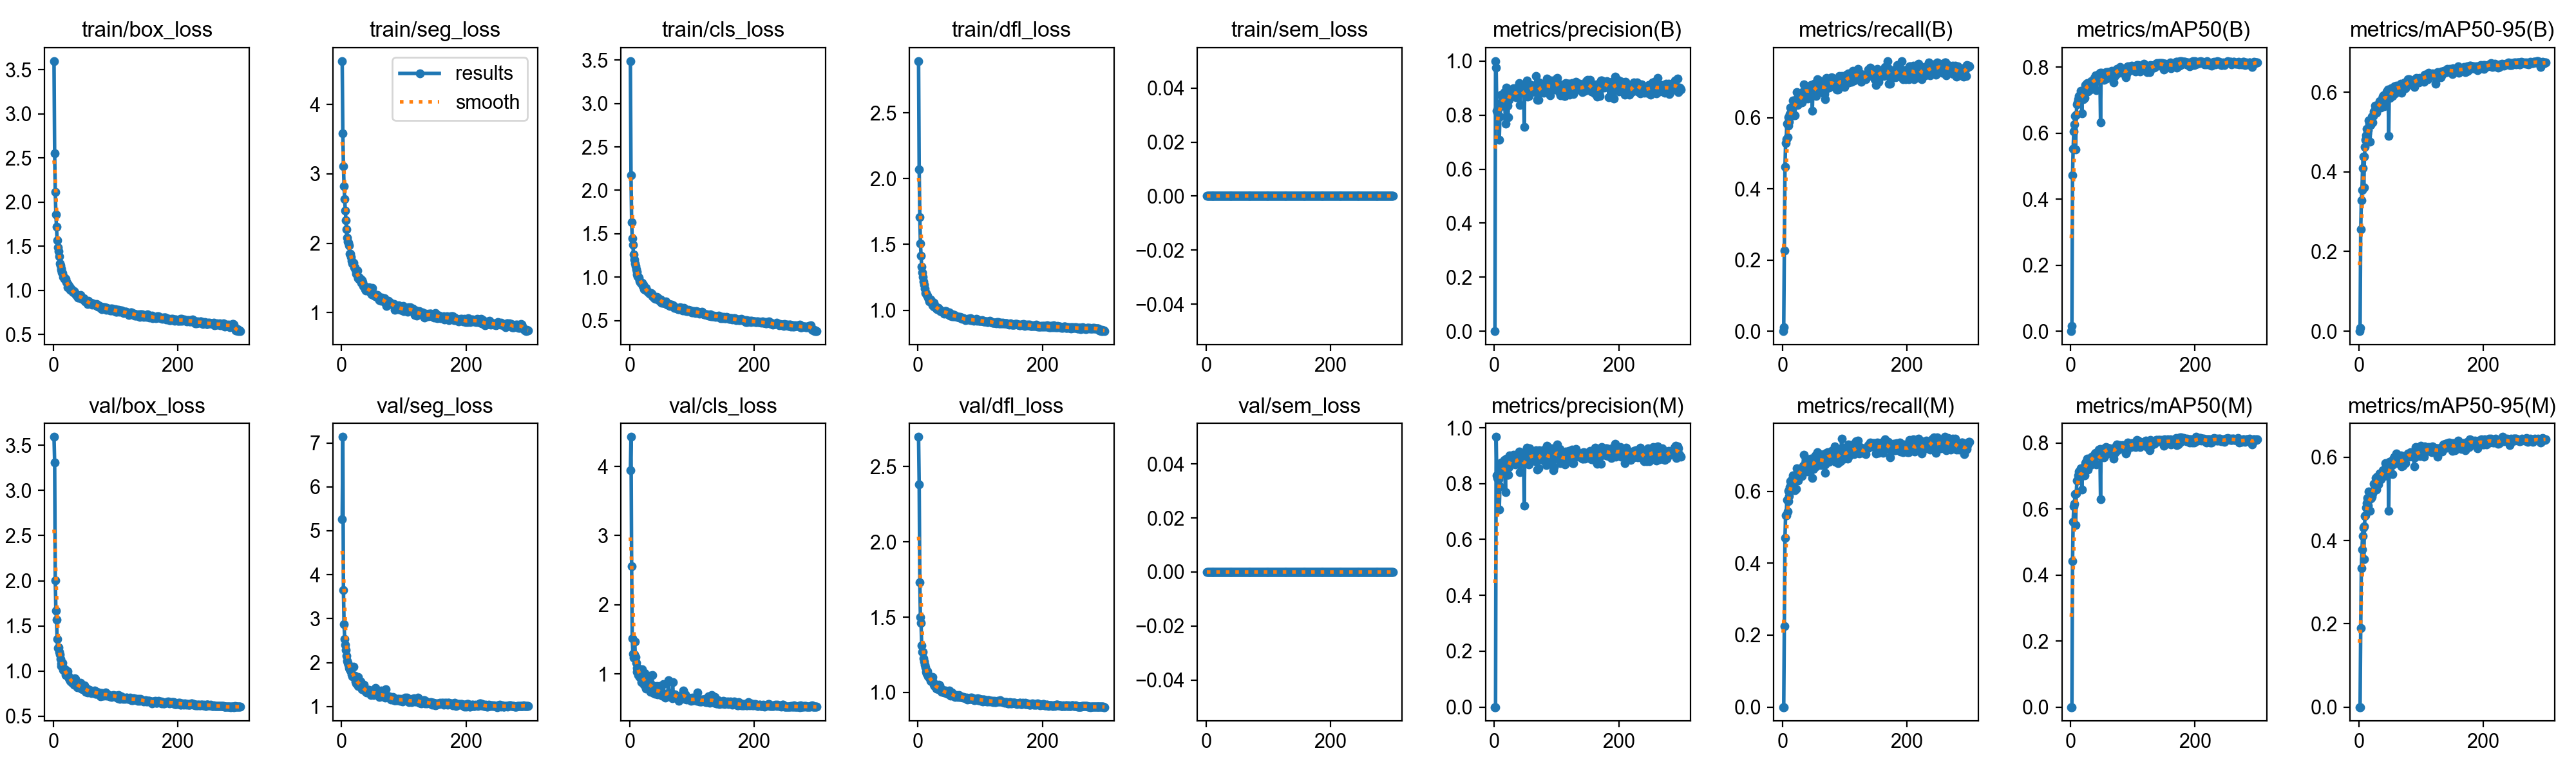

The file beside this chart, header and first rows:
epoch, time, train/box_loss, train/seg_loss, train/cls_loss, train/dfl_loss, train/sem_loss, metrics/precision(B), metrics/recall(B), metrics/mAP50(B), metrics/mAP50-95(B), metrics/precision(M), metrics/recall(M), metrics/mAP50(M), metrics/mAP50-95(M), val/box_loss, val/seg_loss, val/cls_loss, val/dfl_loss, val/sem_loss, lr/pg0, lr/pg1, lr/pg2
1, 26.68, 3.598, 4.628, 3.489, 2.893, 0, 0, 0, 0, 0, 0, 0, 0, 0, 3.591, 5.265, 3.946, 2.697, 0, 0.0003256, 0.0003256, 0.06777
2, 47.6, 2.556, 3.588, 2.173, 2.072, 0, 1, 0.01144, 0.015, 0.0075, 0, 0, 0, 0, 3.31, 7.135, 4.427, 2.384, 0, 0.0006567, 0.0006567, 0.03477
3, 68.27, 2.117, 3.116, 1.636, 1.707, 0, 0.9754, 0.2266, 0.4728, 0.256, 0.9672, 0.2247, 0.4418, 0.1891, 2.006, 3.653, 2.559, 1.734, 0, 0.0009857, 0.0009857, 0.001761
4, 91.39, 1.857, 2.82, 1.45, 1.508, 0, 0.8148, 0.4614, 0.5533, 0.3279, 0.8285, 0.4698, 0.5608, 0.3333, 1.667, 2.867, 1.515, 1.499, 0, 0.0009901, 0.0009901, 0.0009901
5, 112.1, 1.721, 2.634, 1.37, 1.413, 0, 0.8104, 0.5281, 0.605, 0.3539, 0.8192, 0.5338, 0.6087, 0.3789, 1.57, 2.541, 1.294, 1.463, 0, 0.0009868, 0.0009868, 0.0009868
6, 133.4, 1.565, 2.47, 1.26, 1.332, 0, 0.8251, 0.5397, 0.6274, 0.4099, 0.8172, 0.5338, 0.6166, 0.4106, 1.356, 2.409, 1.235, 1.313, 0, 0.0009835, 0.0009835, 0.0009835
7, 156.8, 1.491, 2.332, 1.205, 1.286, 0, 0.8261, 0.5825, 0.6514, 0.438, 0.8162, 0.5767, 0.6441, 0.4314, 1.257, 2.286, 1.28, 1.268, 0, 0.0009802, 0.0009802, 0.0009802
8, 179, 1.442, 2.202, 1.155, 1.251, 0, 0.7095, 0.5453, 0.5513, 0.3615, 0.7082, 0.5443, 0.5519, 0.3557, 1.265, 2.152, 1.464, 1.268, 0, 0.0009769, 0.0009769, 0.0009769
9, 201.8, 1.385, 2.08, 1.126, 1.219, 0, 0.7953, 0.5777, 0.656, 0.4388, 0.7914, 0.5729, 0.6469, 0.4348, 1.216, 2.035, 1.239, 1.225, 0, 0.0009736, 0.0009736, 0.0009736
10, 224.9, 1.308, 2.021, 1.092, 1.193, 0, 0.8448, 0.6006, 0.6873, 0.4626, 0.8462, 0.6015, 0.6857, 0.4585, 1.182, 2, 1.163, 1.206, 0, 0.0009703, 0.0009703, 0.0009703
11, 246.9, 1.281, 2.002, 1.06, 1.163, 0, 0.8746, 0.5891, 0.6929, 0.4799, 0.8753, 0.5863, 0.6857, 0.4605, 1.133, 1.954, 1.087, 1.183, 0, 0.000967, 0.000967, 0.000967
12, 269.7, 1.244, 1.971, 1.032, 1.128, 0, 0.8718, 0.6095, 0.7024, 0.4921, 0.861, 0.612, 0.7008, 0.479, 1.084, 1.879, 1.026, 1.166, 0, 0.0009637, 0.0009637, 0.0009637
13, 291.4, 1.23, 1.849, 1.011, 1.131, 0, 0.8527, 0.6289, 0.7132, 0.5077, 0.8514, 0.6279, 0.7132, 0.4894, 1.057, 1.84, 1.06, 1.138, 0, 0.0009604, 0.0009604, 0.0009604
14, 313.8, 1.206, 1.849, 1.001, 1.114, 0, 0.8732, 0.6072, 0.6993, 0.4968, 0.8691, 0.6044, 0.7002, 0.5027, 1.067, 1.814, 0.9783, 1.122, 0, 0.0009571, 0.0009571, 0.0009571
15, 336.1, 1.195, 1.804, 0.9904, 1.109, 0, 0.8614, 0.6292, 0.717, 0.5055, 0.8567, 0.6324, 0.7157, 0.4839, 1.088, 1.841, 1.077, 1.14, 0, 0.0009538, 0.0009538, 0.0009538
16, 357.5, 1.155, 1.742, 0.9556, 1.098, 0, 0.8845, 0.6276, 0.7284, 0.5289, 0.885, 0.6308, 0.723, 0.5172, 1.011, 1.735, 0.952, 1.105, 0, 0.0009505, 0.0009505, 0.0009505
17, 380.7, 1.152, 1.709, 0.9432, 1.084, 0, 0.832, 0.6482, 0.7239, 0.5219, 0.8338, 0.6435, 0.719, 0.5011, 1.012, 1.688, 0.9769, 1.105, 0, 0.0009472, 0.0009472, 0.0009472
18, 402.2, 1.128, 1.705, 0.9314, 1.069, 0, 0.7685, 0.6072, 0.6596, 0.4765, 0.7697, 0.6082, 0.6592, 0.4713, 1.003, 1.721, 0.9911, 1.099, 0, 0.0009439, 0.0009439, 0.0009439
19, 422.1, 1.139, 1.721, 0.9295, 1.077, 0, 0.9028, 0.6378, 0.7284, 0.5181, 0.8905, 0.6283, 0.7189, 0.5003, 1.023, 1.906, 0.883, 1.105, 0, 0.0009406, 0.0009406, 0.0009406
20, 441, 1.129, 1.656, 0.9354, 1.081, 0, 0.8771, 0.6057, 0.7026, 0.5231, 0.8744, 0.6038, 0.7012, 0.5016, 0.9533, 1.681, 1.067, 1.075, 0, 0.0009373, 0.0009373, 0.0009373
21, 461.1, 1.097, 1.653, 0.8954, 1.067, 0, 0.8338, 0.6506, 0.7262, 0.5391, 0.8315, 0.6435, 0.7181, 0.5055, 0.9631, 1.696, 0.9413, 1.076, 0, 0.000934, 0.000934, 0.000934
22, 480.9, 1.083, 1.612, 0.9091, 1.066, 0, 0.7909, 0.6383, 0.7066, 0.5246, 0.832, 0.6063, 0.7023, 0.5138, 0.9455, 1.575, 0.8963, 1.074, 0, 0.0009307, 0.0009307, 0.0009307
23, 500.9, 1.033, 1.555, 0.8611, 1.037, 0, 0.8558, 0.6711, 0.7461, 0.5412, 0.8605, 0.6645, 0.7385, 0.5186, 1.002, 1.53, 0.8407, 1.101, 0, 0.0009274, 0.0009274, 0.0009274
24, 522, 1.062, 1.599, 0.8786, 1.049, 0, 0.885, 0.6358, 0.743, 0.5515, 0.8759, 0.6501, 0.743, 0.5364, 0.9505, 1.558, 1.009, 1.069, 0, 0.0009241, 0.0009241, 0.0009241
25, 540.4, 1.044, 1.605, 0.8521, 1.025, 0, 0.8942, 0.6364, 0.7334, 0.5506, 0.9004, 0.6291, 0.7308, 0.5344, 0.9184, 1.557, 0.8639, 1.057, 0, 0.0009208, 0.0009208, 0.0009208
26, 560.1, 1.042, 1.503, 0.8723, 1.056, 0, 0.8783, 0.6625, 0.7488, 0.5672, 0.8798, 0.6587, 0.7454, 0.5351, 0.9095, 1.664, 0.7881, 1.051, 0, 0.0009175, 0.0009175, 0.0009175
27, 580.3, 1.005, 1.493, 0.847, 1.035, 0, 0.89, 0.6635, 0.7521, 0.5642, 0.8968, 0.6629, 0.752, 0.55, 0.8952, 1.462, 0.8858, 1.042, 0, 0.0009142, 0.0009142, 0.0009142
28, 601, 1.022, 1.511, 0.841, 1.026, 0, 0.879, 0.6463, 0.7261, 0.5479, 0.8806, 0.6444, 0.72, 0.5223, 0.8865, 1.514, 0.8503, 1.046, 0, 0.0009109, 0.0009109, 0.0009109
29, 619.4, 1.012, 1.475, 0.833, 1.027, 0, 0.8945, 0.6465, 0.7491, 0.566, 0.8899, 0.653, 0.7489, 0.5535, 0.8912, 1.492, 0.8258, 1.039, 0, 0.0009076, 0.0009076, 0.0009076
30, 639.1, 0.9908, 1.484, 0.8247, 1.011, 0, 0.8935, 0.6635, 0.7526, 0.5681, 0.8944, 0.6622, 0.7495, 0.5513, 0.8672, 1.488, 0.8444, 1.027, 0, 0.0009043, 0.0009043, 0.0009043
31, 659.1, 0.9865, 1.48, 0.8142, 1.006, 0, 0.9003, 0.6425, 0.7415, 0.5625, 0.9031, 0.6425, 0.7394, 0.5348, 0.8915, 1.572, 0.8405, 1.033, 0, 0.000901, 0.000901, 0.000901
32, 679.1, 0.9789, 1.426, 0.811, 1.017, 0, 0.8911, 0.6477, 0.7318, 0.5613, 0.8738, 0.6578, 0.7326, 0.5501, 0.8785, 1.434, 0.9699, 1.032, 0, 0.0008977, 0.0008977, 0.0008977
33, 698.7, 0.9927, 1.466, 0.8183, 1.017, 0, 0.8697, 0.6742, 0.7572, 0.5771, 0.8755, 0.6703, 0.7547, 0.5612, 0.8479, 1.395, 0.7382, 1.021, 0, 0.0008944, 0.0008944, 0.0008944
34, 718.8, 0.9784, 1.435, 0.8141, 1.007, 0, 0.8709, 0.694, 0.7552, 0.5655, 0.8685, 0.7007, 0.7585, 0.5484, 0.9183, 1.423, 0.7671, 1.05, 0, 0.0008911, 0.0008911, 0.0008911
35, 737.8, 0.9644, 1.38, 0.8049, 1.002, 0, 0.8663, 0.673, 0.75, 0.5608, 0.8715, 0.6692, 0.7459, 0.5476, 0.9099, 1.396, 0.8406, 1.047, 0, 0.0008878, 0.0008878, 0.0008878
36, 760.3, 0.9497, 1.372, 0.7813, 0.9947, 0, 0.8729, 0.668, 0.7558, 0.5756, 0.8726, 0.6644, 0.7555, 0.5621, 0.8562, 1.495, 0.9801, 1.016, 0, 0.0008845, 0.0008845, 0.0008845
37, 780.1, 0.9446, 1.384, 0.7835, 0.998, 0, 0.8908, 0.6825, 0.7574, 0.5745, 0.8901, 0.6816, 0.757, 0.5625, 0.8695, 1.374, 0.7571, 1.023, 0, 0.0008812, 0.0008812, 0.0008812
38, 798.8, 0.9328, 1.333, 0.7737, 0.9912, 0, 0.903, 0.6806, 0.7669, 0.5899, 0.9019, 0.6838, 0.7646, 0.5611, 0.8241, 1.345, 0.7202, 1.005, 0, 0.0008779, 0.0008779, 0.0008779
39, 819.8, 0.9157, 1.322, 0.7591, 0.9873, 0, 0.8864, 0.6842, 0.7666, 0.5894, 0.8868, 0.6868, 0.7676, 0.5688, 0.8347, 1.358, 0.7712, 1.008, 0, 0.0008746, 0.0008746, 0.0008746
40, 840.9, 0.9204, 1.342, 0.7732, 0.9897, 0, 0.918, 0.6721, 0.775, 0.5924, 0.9159, 0.6663, 0.7706, 0.5694, 0.8513, 1.323, 0.7129, 1.016, 0, 0.0008713, 0.0008713, 0.0008713
41, 860.8, 0.9249, 1.341, 0.7727, 0.9881, 0, 0.8376, 0.654, 0.7296, 0.5643, 0.841, 0.6557, 0.7354, 0.5544, 0.8196, 1.365, 0.7723, 1.003, 0, 0.000868, 0.000868, 0.000868
42, 881, 0.9279, 1.329, 0.7486, 0.9747, 0, 0.9129, 0.6693, 0.7644, 0.5904, 0.9118, 0.6698, 0.765, 0.571, 0.8246, 1.318, 0.7311, 0.9978, 0, 0.0008647, 0.0008647, 0.0008647
43, 900.3, 0.9403, 1.335, 0.7611, 0.9931, 0, 0.899, 0.6873, 0.7761, 0.5905, 0.8731, 0.6883, 0.7711, 0.5865, 0.8401, 1.373, 0.7527, 1.002, 0, 0.0008614, 0.0008614, 0.0008614
44, 921.4, 0.9503, 1.364, 0.7691, 0.991, 0, 0.9049, 0.671, 0.7718, 0.5863, 0.9066, 0.6757, 0.7709, 0.5567, 0.8675, 1.374, 0.8275, 1.015, 0, 0.0008581, 0.0008581, 0.0008581
45, 940.1, 0.9273, 1.341, 0.7641, 0.993, 0, 0.9079, 0.6816, 0.7797, 0.602, 0.9032, 0.6852, 0.7788, 0.5833, 0.8071, 1.323, 0.707, 0.9996, 0, 0.0008548, 0.0008548, 0.0008548
46, 959.7, 0.9074, 1.287, 0.741, 0.9826, 0, 0.8832, 0.6921, 0.7732, 0.5987, 0.8855, 0.6911, 0.7738, 0.5826, 0.8129, 1.358, 0.7861, 0.9938, 0, 0.0008515, 0.0008515, 0.0008515
47, 980.3, 0.9091, 1.336, 0.7497, 0.9798, 0, 0.9063, 0.6919, 0.7834, 0.6071, 0.9028, 0.6892, 0.7826, 0.5849, 0.8011, 1.258, 0.7092, 0.9906, 0, 0.0008482, 0.0008482, 0.0008482
48, 1001, 0.9058, 1.259, 0.7234, 0.9703, 0, 0.7552, 0.6187, 0.6322, 0.4911, 0.7215, 0.6371, 0.6303, 0.472, 0.8225, 1.34, 0.826, 1.007, 0, 0.0008449, 0.0008449, 0.0008449
49, 1021, 0.9093, 1.353, 0.7386, 0.97, 0, 0.8993, 0.6894, 0.7828, 0.6042, 0.8977, 0.6861, 0.7802, 0.589, 0.8087, 1.296, 0.715, 0.9939, 0, 0.0008416, 0.0008416, 0.0008416
50, 1041, 0.8928, 1.271, 0.7387, 0.9808, 0, 0.9069, 0.6625, 0.7682, 0.5867, 0.908, 0.6625, 0.7672, 0.5797, 0.8435, 1.341, 0.7354, 1.013, 0, 0.0008383, 0.0008383, 0.0008383
51, 1061, 0.8759, 1.275, 0.7057, 0.9576, 0, 0.9078, 0.6943, 0.781, 0.6011, 0.9078, 0.6943, 0.7826, 0.5783, 0.7969, 1.262, 0.6964, 0.9987, 0, 0.000835, 0.000835, 0.000835
52, 1081, 0.879, 1.242, 0.7126, 0.9626, 0, 0.9273, 0.6683, 0.7791, 0.6094, 0.9288, 0.6692, 0.7762, 0.5855, 0.7691, 1.299, 0.6817, 0.9788, 0, 0.0008317, 0.0008317, 0.0008317
53, 1101, 0.8848, 1.249, 0.7073, 0.9654, 0, 0.8677, 0.6978, 0.7789, 0.6045, 0.8716, 0.6991, 0.7822, 0.5927, 0.7895, 1.289, 0.7065, 0.9912, 0, 0.0008284, 0.0008284, 0.0008284
54, 1120, 0.8736, 1.232, 0.7066, 0.965, 0, 0.9018, 0.6606, 0.7611, 0.5915, 0.8797, 0.669, 0.756, 0.56, 0.8088, 1.416, 0.8502, 0.998, 0, 0.0008251, 0.0008251, 0.0008251
55, 1140, 0.8482, 1.252, 0.7067, 0.9546, 0, 0.8901, 0.6988, 0.7729, 0.604, 0.8888, 0.6978, 0.7742, 0.5834, 0.7647, 1.299, 0.6919, 0.9854, 0, 0.0008218, 0.0008218, 0.0008218
56, 1159, 0.8823, 1.254, 0.7092, 0.966, 0, 0.87, 0.7073, 0.7807, 0.608, 0.8693, 0.7083, 0.7794, 0.5983, 0.7902, 1.286, 0.6871, 0.985, 0, 0.0008185, 0.0008185, 0.0008185
57, 1179, 0.8605, 1.225, 0.6998, 0.9542, 0, 0.9053, 0.6816, 0.7853, 0.6156, 0.9254, 0.6745, 0.7877, 0.6015, 0.7763, 1.271, 0.6565, 0.9798, 0, 0.0008152, 0.0008152, 0.0008152
58, 1200, 0.8637, 1.249, 0.7207, 0.9543, 0, 0.8905, 0.6821, 0.7655, 0.5972, 0.8904, 0.6818, 0.766, 0.5858, 0.792, 1.283, 0.7163, 0.9817, 0, 0.0008119, 0.0008119, 0.0008119
59, 1218, 0.8522, 1.218, 0.6911, 0.9611, 0, 0.8956, 0.7036, 0.7844, 0.6088, 0.8999, 0.7031, 0.7864, 0.5914, 0.7789, 1.308, 0.6918, 0.9736, 0, 0.0008086, 0.0008086, 0.0008086
60, 1238, 0.8573, 1.195, 0.683, 0.9554, 0, 0.9125, 0.676, 0.7842, 0.6164, 0.9009, 0.6842, 0.7824, 0.6089, 0.771, 1.259, 0.6739, 0.9693, 0, 0.0008053, 0.0008053, 0.0008053
... 240 more rows
